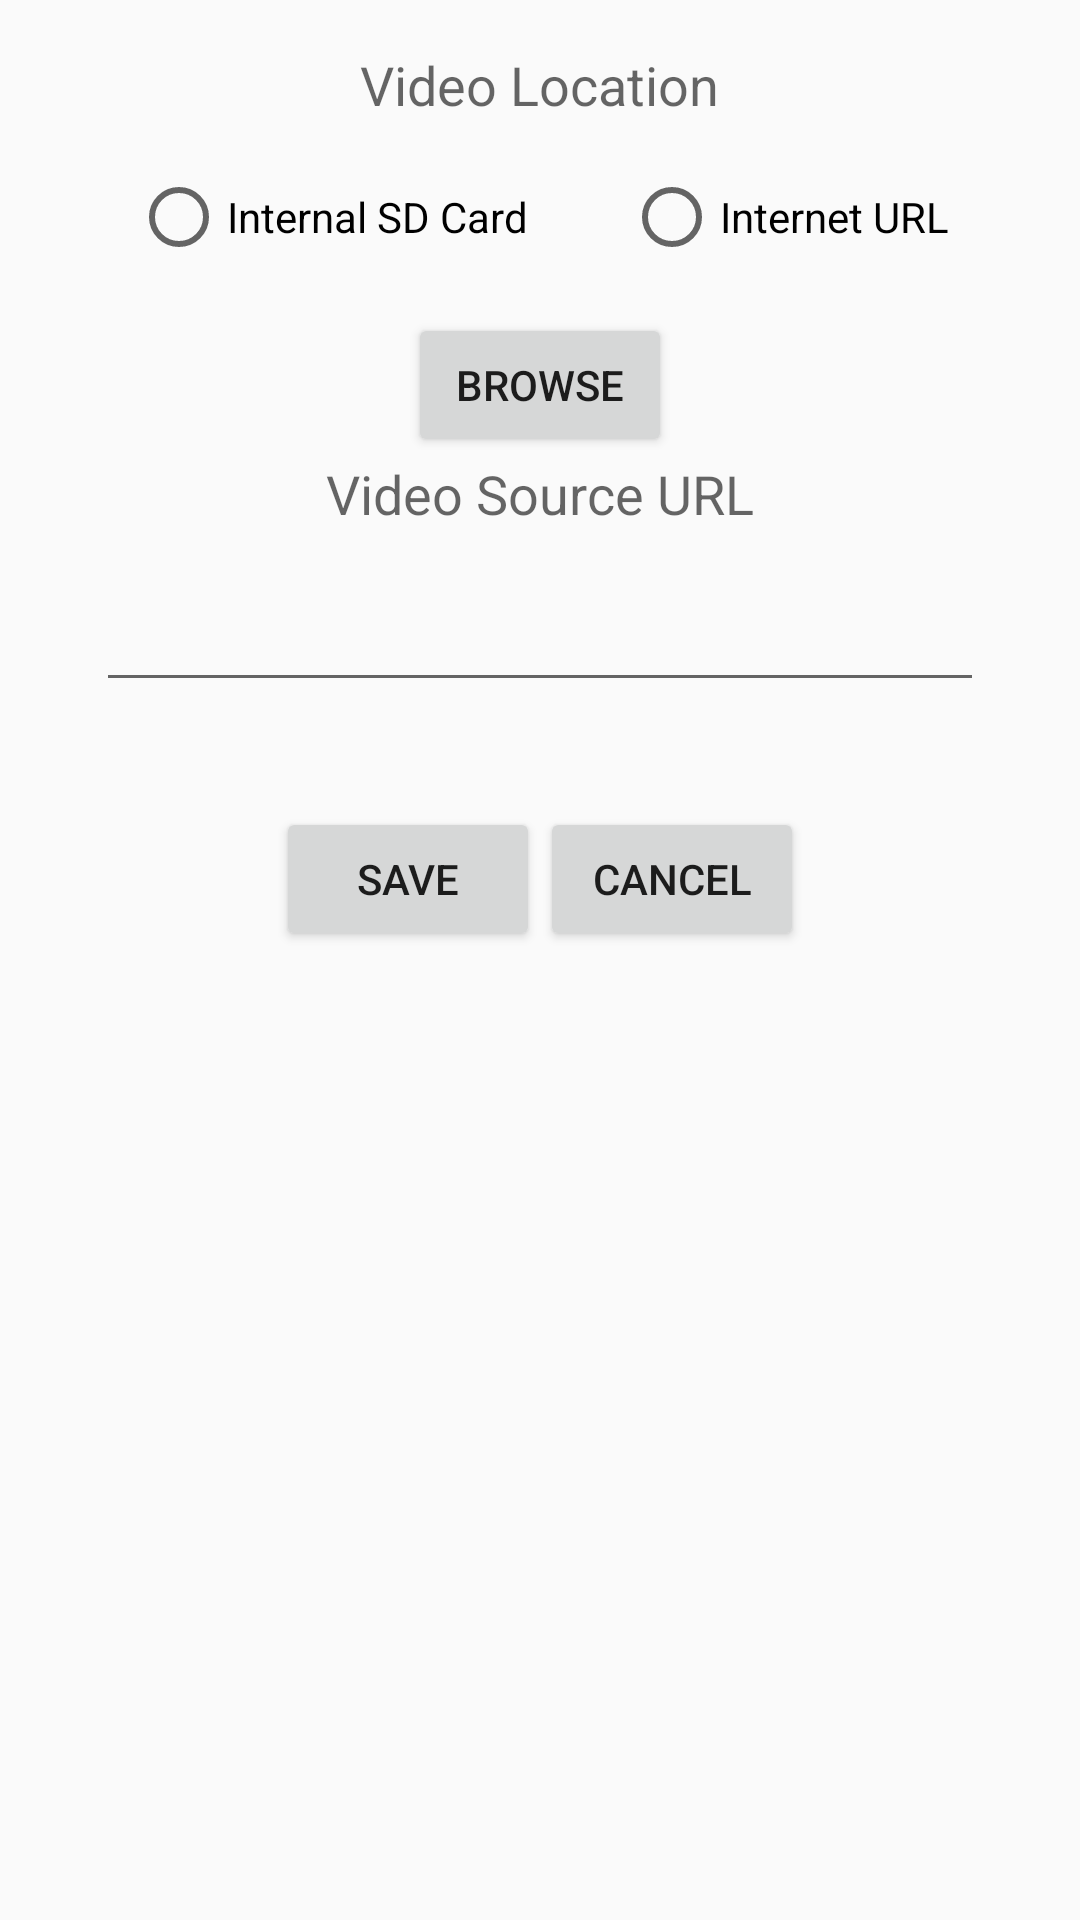

Here is an Android app screen rendered from its layout file. Give the layout XML and the strings, colors and styles it references.
<!-- AndroidManifest.xml: application theme AppTheme -->
<!-- res/layout/activity_edit_video_element.xml -->
<?xml version="1.0" encoding="utf-8"?>
<RelativeLayout
    xmlns:android="http://schemas.android.com/apk/res/android"
    xmlns:tools="http://schemas.android.com/tools"
    android:layout_width="match_parent"
    android:layout_height="match_parent"
    android:paddingBottom="@dimen/activity_vertical_margin"
    android:paddingLeft="@dimen/activity_horizontal_margin"
    android:paddingRight="@dimen/activity_horizontal_margin"
    android:paddingTop="@dimen/activity_vertical_margin"
    tools:context="com.bobbyloujo.blogbuilder.activity.EditVideoElementActivity">

    <ScrollView android:layout_width="match_parent"
                android:layout_height="match_parent">

        <LinearLayout android:layout_width="match_parent"
                      android:layout_height="wrap_content"
                      android:orientation="vertical">

            <TextView
                android:layout_width="wrap_content"
                android:layout_height="wrap_content"
                android:textAppearance="?android:attr/textAppearanceMedium"
                android:text="@string/video_src_location"
                android:layout_gravity="center"
                android:id="@+id/srcLocationTextView"/>

            <LinearLayout android:layout_width="wrap_content"
                          android:layout_height="wrap_content"
                          android:orientation="horizontal"
                          android:layout_gravity="center">

                <RadioGroup android:layout_width="wrap_content"
                            android:layout_height="wrap_content"
                            android:orientation="horizontal">
                    <RadioButton
                        android:layout_width="wrap_content"
                        android:layout_height="wrap_content"
                        android:text="@string/image_local"
                        android:id="@+id/local"
                        android:layout_margin="@dimen/standard_margin"/>

                    <RadioButton
                        android:layout_width="wrap_content"
                        android:layout_height="wrap_content"
                        android:text="@string/image_web"
                        android:id="@+id/internet"
                        android:layout_margin="@dimen/standard_margin"/>
                </RadioGroup>

            </LinearLayout>

            <Button
                android:id="@+id/browseButton"
                android:text="@string/browse"
                android:layout_gravity="center"
                android:layout_width="wrap_content"
                android:layout_height="wrap_content"/>

            <TextView
                android:layout_width="wrap_content"
                android:layout_height="wrap_content"
                android:textAppearance="?android:attr/textAppearanceMedium"
                android:text="@string/video_src"
                android:layout_gravity="center"
                android:id="@+id/srcTextView"/>

            <EditText
                android:layout_width="match_parent"
                android:layout_height="wrap_content"
                android:id="@+id/pathEditText"
                android:layout_margin="@dimen/standard_margin"
                android:singleLine="true"/>

            <TextView android:layout_width="wrap_content"
                      android:layout_height="wrap_content"
                      android:layout_gravity="center"
                      android:id="@+id/pathTextView"/>

            <LinearLayout android:layout_width="wrap_content"
                          android:layout_height="wrap_content"
                          android:layout_gravity="center"
                          android:orientation="horizontal">

                <Button
                    android:layout_width="wrap_content"
                    android:layout_height="wrap_content"
                    android:text="@string/save"
                    android:id="@+id/saveButton"/>

                <Button
                    android:layout_width="wrap_content"
                    android:layout_height="wrap_content"
                    android:text="@string/cancel"
                    android:id="@+id/cancelButton"/>

            </LinearLayout>

        </LinearLayout>
    </ScrollView>

</RelativeLayout>
<!-- resources referenced by this layout -->
<resources>
  <dimen name="activity_horizontal_margin">16dp</dimen>
  <dimen name="activity_vertical_margin">16dp</dimen>
  <dimen name="standard_margin">16dp</dimen>
  <string name="browse">Browse</string>
  <string name="cancel">Cancel</string>
  <string name="image_local">Internal SD Card</string>
  <string name="image_web">Internet URL</string>
  <string name="save">Save</string>
  <string name="video_src">Video Source URL</string>
  <string name="video_src_location">Video Location</string>
  <style name="AppTheme" parent="Theme.AppCompat.Light.DarkActionBar">
          
          <item name="colorPrimary">@color/colorPrimary</item>
          <item name="colorPrimaryDark">@color/colorPrimaryDark</item>
          <item name="colorAccent">@color/colorAccent</item>
      </style>
  <color name="colorPrimary">#2990EA</color>
  <color name="colorPrimaryDark">#1C65A0</color>
  <color name="colorAccent">#FF8F17</color>
</resources>
